The GitHub repository Luki26-png/mango-leaf-classifier contains a labelled image folder "split_cnn_dataset" with 3 categories: apel mango, dodol mango, harum manis mango. Examples follow, each with its label.

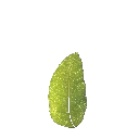
Label: dodol mango

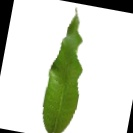
Label: harum manis mango

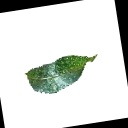
Label: apel mango

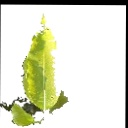
Label: dodol mango

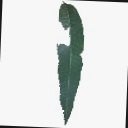
Label: apel mango

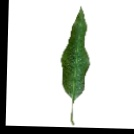
Label: harum manis mango
